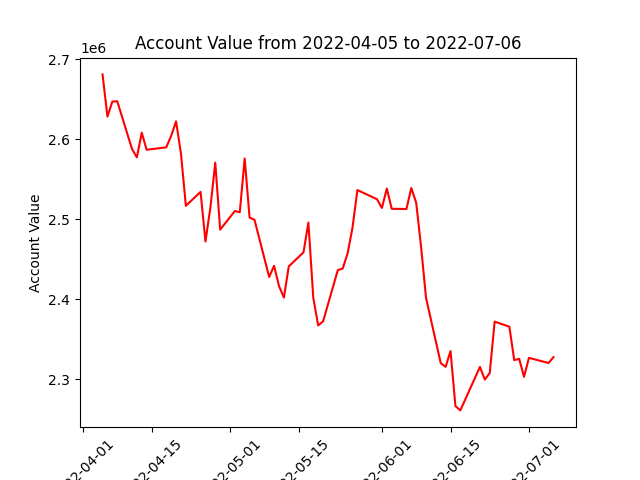

Source data for this figure (header and first rows):
datadate, account_value
20220405, 2681144
20220406, 2628373
20220407, 2647131
20220408, 2647574
20220411, 2588086
20220412, 2577447
20220413, 2608226
20220414, 2586932
20220418, 2589966
20220419, 2604271
20220420, 2622502
20220421, 2582049
20220422, 2516854
20220425, 2534259
20220426, 2472221
20220427, 2514619
20220428, 2570829
20220429, 2487063
20220502, 2510374
20220503, 2508762
20220504, 2576016
20220505, 2502159
20220506, 2499406
20220509, 2427867
20220510, 2441822
20220511, 2416627
20220512, 2402106
20220513, 2441131
20220516, 2458686
20220517, 2495856
20220518, 2401662
20220519, 2367299
20220520, 2372412
20220523, 2436388
20220524, 2438496
20220525, 2457344
20220526, 2489644
20220527, 2536555
20220531, 2525091
20220601, 2514160
20220602, 2538513
20220603, 2513136
20220606, 2512864
20220607, 2539142
20220608, 2520556
20220609, 2465049
20220610, 2401821
20220613, 2320180
20220614, 2315551
20220615, 2335247
20220616, 2266475
20220617, 2261073
20220621, 2315447
20220622, 2299598
20220623, 2307820
20220624, 2372037
20220627, 2365740
20220628, 2323894
20220629, 2325563
20220630, 2303068
... 3 more rows
